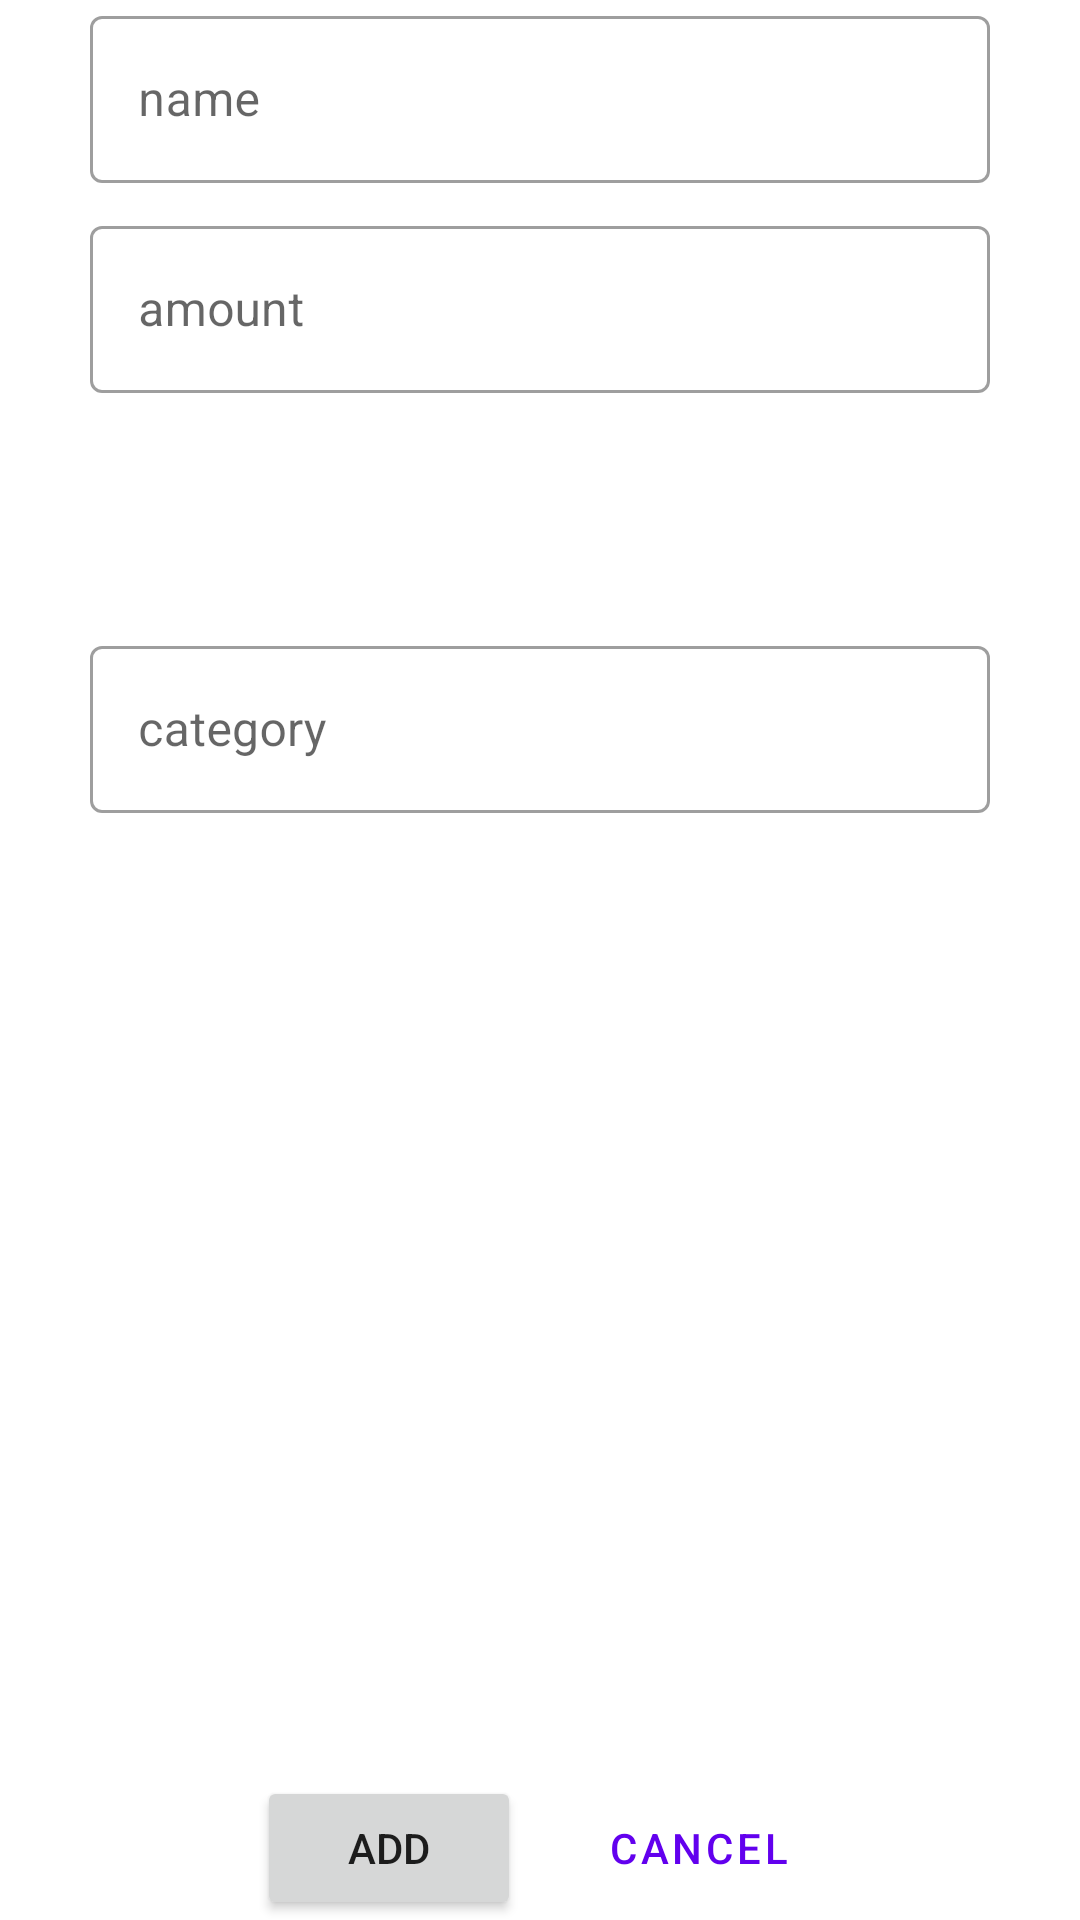

Layout XML and referenced resources for this Android screen:
<!-- AndroidManifest.xml: application theme Theme.Spendings -->
<!-- res/layout/fragment_add_expense.xml -->
<?xml version="1.0" encoding="utf-8"?>
<androidx.constraintlayout.widget.ConstraintLayout xmlns:android="http://schemas.android.com/apk/res/android"
    xmlns:tools="http://schemas.android.com/tools"
    android:layout_width="match_parent"
    android:layout_height="match_parent"
    xmlns:app="http://schemas.android.com/apk/res-auto"
    tools:context=".fragments.AddExpenseFragment">

    <com.google.android.material.textfield.TextInputLayout
        android:id="@+id/expense_name"
        android:layout_width="300dp"
        android:layout_height="70dp"
        android:hint="@string/name_string"
        app:layout_constraintStart_toStartOf="parent"
        app:layout_constraintTop_toTopOf="parent"
        app:layout_constraintEnd_toEndOf="parent"
        style="@style/Widget.MaterialComponents.TextInputLayout.OutlinedBox">

        <com.google.android.material.textfield.TextInputEditText
            android:layout_width="match_parent"
            android:layout_height="wrap_content"
            android:inputType="text"
            />

    </com.google.android.material.textfield.TextInputLayout>

    <com.google.android.material.textfield.TextInputLayout
        android:id="@+id/expense_amount"
        android:layout_width="300dp"
        android:layout_height="70dp"
        android:hint="@string/amount_string"
        app:layout_constraintStart_toStartOf="parent"
        app:layout_constraintTop_toBottomOf="@+id/expense_name"
        app:layout_constraintEnd_toEndOf="parent"
        style="@style/Widget.MaterialComponents.TextInputLayout.OutlinedBox">

        <com.google.android.material.textfield.TextInputEditText
            android:layout_width="match_parent"
            android:layout_height="wrap_content"
            android:inputType="numberDecimal"
            />

    </com.google.android.material.textfield.TextInputLayout>


    <Button
        android:id="@+id/expense_date"
        android:layout_width="300dp"
        android:layout_height="70dp"
        app:layout_constraintStart_toStartOf="parent"
        app:layout_constraintTop_toBottomOf="@id/expense_amount"
        app:layout_constraintEnd_toEndOf="parent"
        style="?attr/materialButtonOutlinedStyle"
        />

    <com.google.android.material.textfield.TextInputLayout
        android:id="@+id/expense_category"
        android:layout_width="300dp"
        android:layout_height="70dp"
        android:hint="@string/category_string"
        app:layout_constraintStart_toStartOf="parent"
        app:layout_constraintTop_toBottomOf="@+id/expense_date"
        app:layout_constraintEnd_toEndOf="parent"
        style="@style/Widget.MaterialComponents.TextInputLayout.OutlinedBox">

        <com.google.android.material.textfield.TextInputEditText
            android:layout_width="match_parent"
            android:layout_height="wrap_content"
            android:inputType="text"
            />

    </com.google.android.material.textfield.TextInputLayout>

    <Button
        android:id="@+id/expense_add_button"
        android:layout_width="wrap_content"
        android:layout_height="wrap_content"
        android:text="@string/add"
        app:layout_constraintStart_toStartOf="parent"
        app:layout_constraintBottom_toBottomOf="parent"
        app:layout_constraintEnd_toEndOf="@id/expense_cancel_button"
        android:layout_marginEnd="20dp"
        />

    <Button
        style="?attr/materialButtonOutlinedStyle"
        android:id="@+id/expense_cancel_button"
        android:layout_width="wrap_content"
        android:layout_height="wrap_content"
        android:text="@string/cancel"
        app:layout_constraintStart_toStartOf="@+id/expense_add_button"
        app:layout_constraintBottom_toBottomOf="parent"
        app:layout_constraintEnd_toEndOf="parent"
        android:layout_marginStart="20dp"
        />

</androidx.constraintlayout.widget.ConstraintLayout>
<!-- resources referenced by this layout -->
<resources>
  <string name="add">add</string>
  <string name="amount_string">amount</string>
  <string name="cancel">cancel</string>
  <string name="category_string">category</string>
  <string name="name_string">name</string>
  <style name="Theme.Spendings" parent="Theme.MaterialComponents.DayNight.DarkActionBar">
          
          <item name="windowActionBar">false</item>
          <item name="windowNoTitle">true</item>
          
          <item name="colorPrimary">@color/purple_500</item>
          <item name="colorPrimaryVariant">@color/purple_700</item>
          <item name="colorOnPrimary">@color/white</item>
          
          <item name="colorSecondary">@color/teal_200</item>
          <item name="colorSecondaryVariant">@color/teal_700</item>
          <item name="colorOnSecondary">@color/black</item>
          
          <item name="android:statusBarColor" tools:targetApi="l">?attr/colorPrimaryVariant</item>
          
      </style>
  <color name="purple_500">#FF6200EE</color>
  <color name="purple_700">#FF3700B3</color>
  <color name="white">#FFFFFFFF</color>
  <color name="teal_200">#FF03DAC5</color>
  <color name="teal_700">#FF018786</color>
  <color name="black">#FF000000</color>
</resources>
